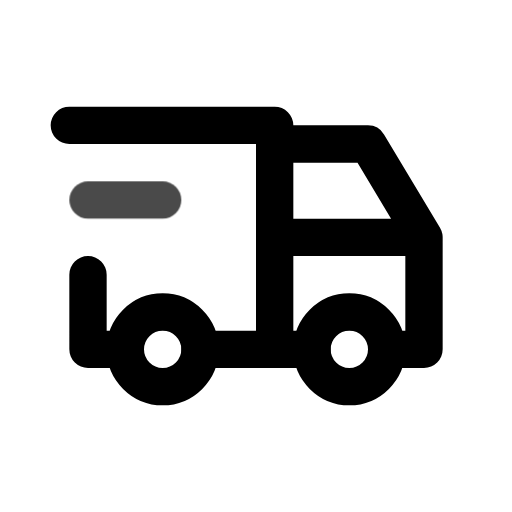
t = 0.00 s
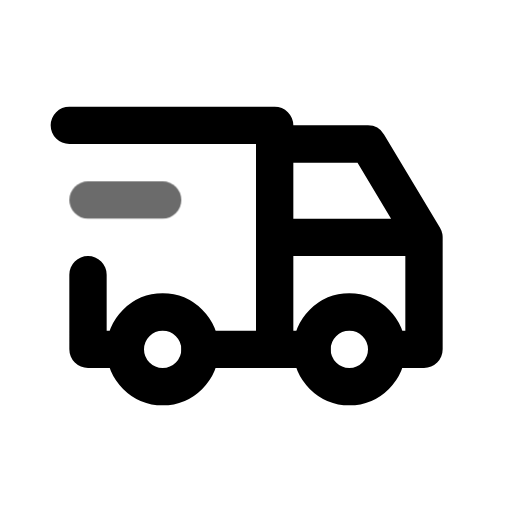
t = 0.45 s
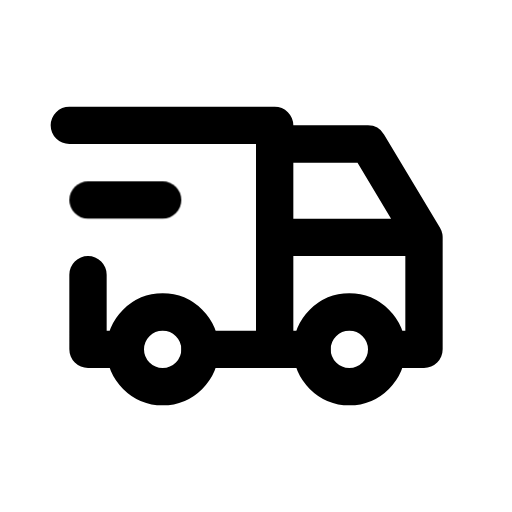
t = 1.00 s
t = 1.36 s: frame unchanged from t = 1.00 s, image omitted
t = 2.16 s: frame unchanged from t = 1.00 s, image omitted
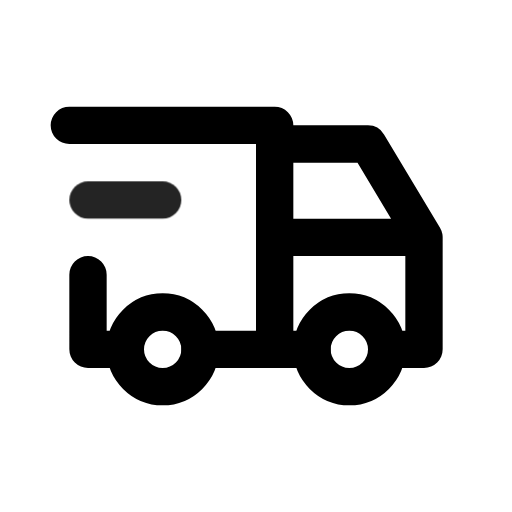
t = 2.55 s

The animated SVG that drew these frames (rendered in a browser with its animation timeline set to each time). Animation: 1 CSS @keyframes rule; one cycle of 2.95 s, repeats indefinitely.

<svg xmlns="http://www.w3.org/2000/svg" width="24" height="24" fill="none" stroke="currentColor" stroke-linecap="round" stroke-linejoin="round" stroke-width="2" viewBox="0 0 24 24">
    <!-- Generated by scripts/icon-expansion/generate.mjs -->
    <!-- Adapted from Tabler Icons 3.34.1.
MIT License

Copyright (c) 2020-2024 Paweł Kuna

Permission is hereby granted, free of charge, to any person obtaining a copy
of this software and associated documentation files (the "Software"), to deal
in the Software without restriction, including without limitation the rights
to use, copy, modify, merge, publish, distribute, sublicense, and/or sell
copies of the Software, and to permit persons to whom the Software is
furnished to do so, subject to the following conditions:

The above copyright notice and this permission notice shall be included in all
copies or substantial portions of the Software.

THE SOFTWARE IS PROVIDED "AS IS", WITHOUT WARRANTY OF ANY KIND, EXPRESS OR
IMPLIED, INCLUDING BUT NOT LIMITED TO THE WARRANTIES OF MERCHANTABILITY,
FITNESS FOR A PARTICULAR PURPOSE AND NONINFRINGEMENT. IN NO EVENT SHALL THE
AUTHORS OR COPYRIGHT HOLDERS BE LIABLE FOR ANY CLAIM, DAMAGES OR OTHER
LIABILITY, WHETHER IN AN ACTION OF CONTRACT, TORT OR OTHERWISE, ARISING FROM,
OUT OF OR IN CONNECTION WITH THE SOFTWARE OR THE USE OR OTHER DEALINGS IN THE
SOFTWARE. -->
    <style>
        @media (prefers-reduced-motion: no-preference) {
            @keyframes ira-exp-pulse { 0%, 100% { opacity: 1; } 22% { opacity: .45; } 40% { opacity: 1; } }
            [data-ira-motion="truck-delivery"] { transform-box: fill-box; transform-origin: center; animation: ira-exp-pulse 2.65s ease-in-out -0.3s infinite; }
        }
    </style>
    <g transform="translate(1.5 1.5) scale(.875)"><path d="M7 17m-2 0a2 2 0 1 0 4 0a2 2 0 1 0 -4 0"/><path d="M17 17m-2 0a2 2 0 1 0 4 0a2 2 0 1 0 -4 0"/><path d="M5 17h-2v-4m-1 -8h11v12m-4 0h6m4 0h2v-6h-8m0 -5h5l3 5"/></g>
    <g data-ira-motion="truck-delivery"><g transform="translate(1.5 1.5) scale(.875)"><path d="M3 9l4 0"/></g></g>
</svg>
